The GitHub repository Utkarsh-Pr/MedGuard contains a labelled image folder "processed" with 52 categories: Acemiz, Allegra, alprax 0 25, Amalong, Atarax, Becozinc, Bifilac, Canitiz, Cetzine, Ciplar 10, Cofsils, Cranmed, Cyclopam, D-Rise, D-Well, D3 More 2K, Dolo 650, Eldoper, Emeset, Etoshine 90, Etoshine MR, Folvite, Gelusil, Gestorab, glimi save M 0 5, Gluxit 10, M-Strong, Meftal 250 DT, melecobalamine, Menoease, Metronidazole, Montair, Muvera, Mysopas, Pacimol 650, Pan 20, Pan-D, Paracip 650, Redotil, Shelcal 500, Sibelium 10mg, Sompraz, Strepsils, Tayo 60K, Tendonease, Udapa-Trio, Unienzyme, Velgut, Vitamin E, Vomikind, Zincovit, Zofer. Examples follow, each with its label.

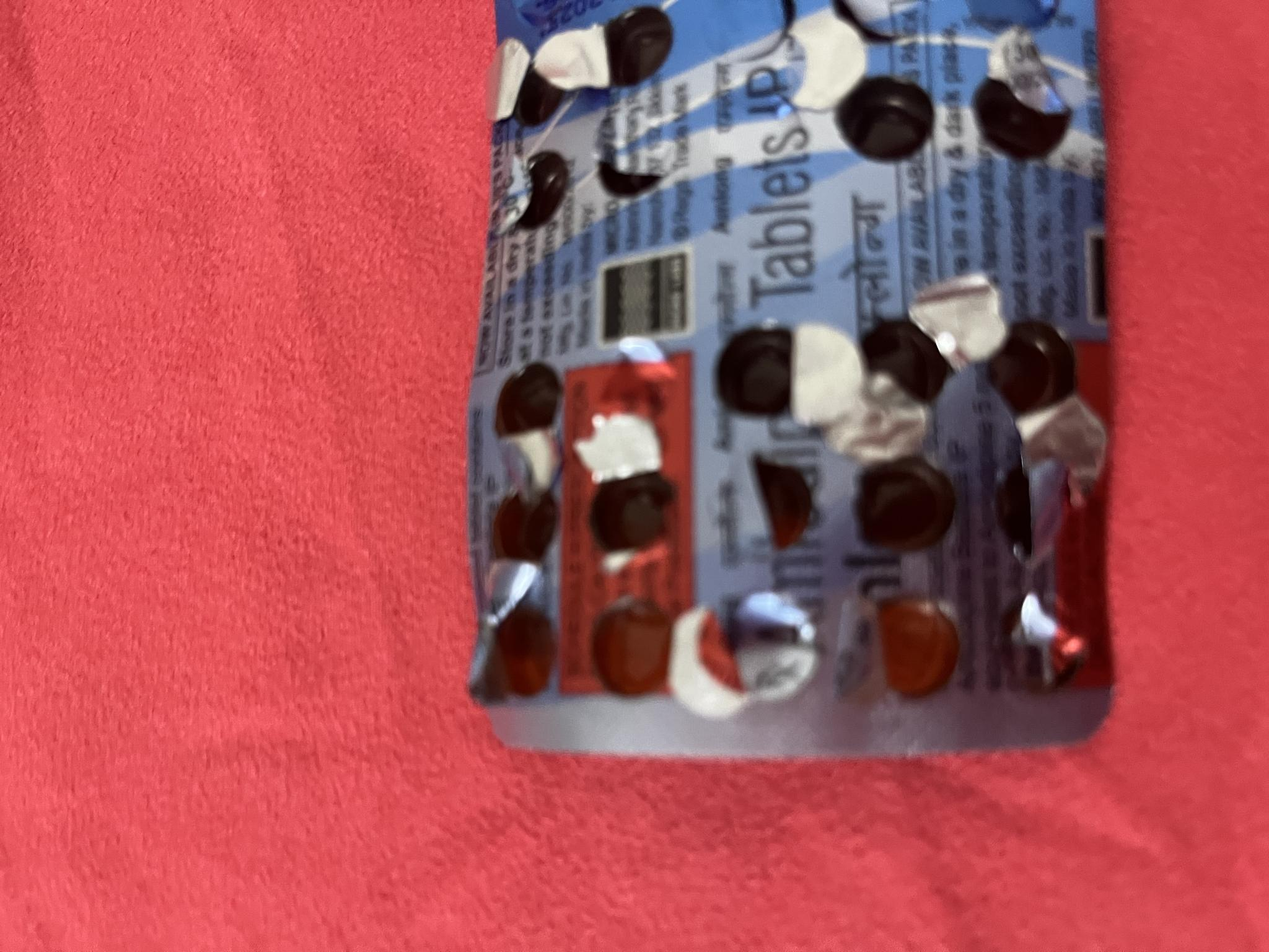
Label: Amalong

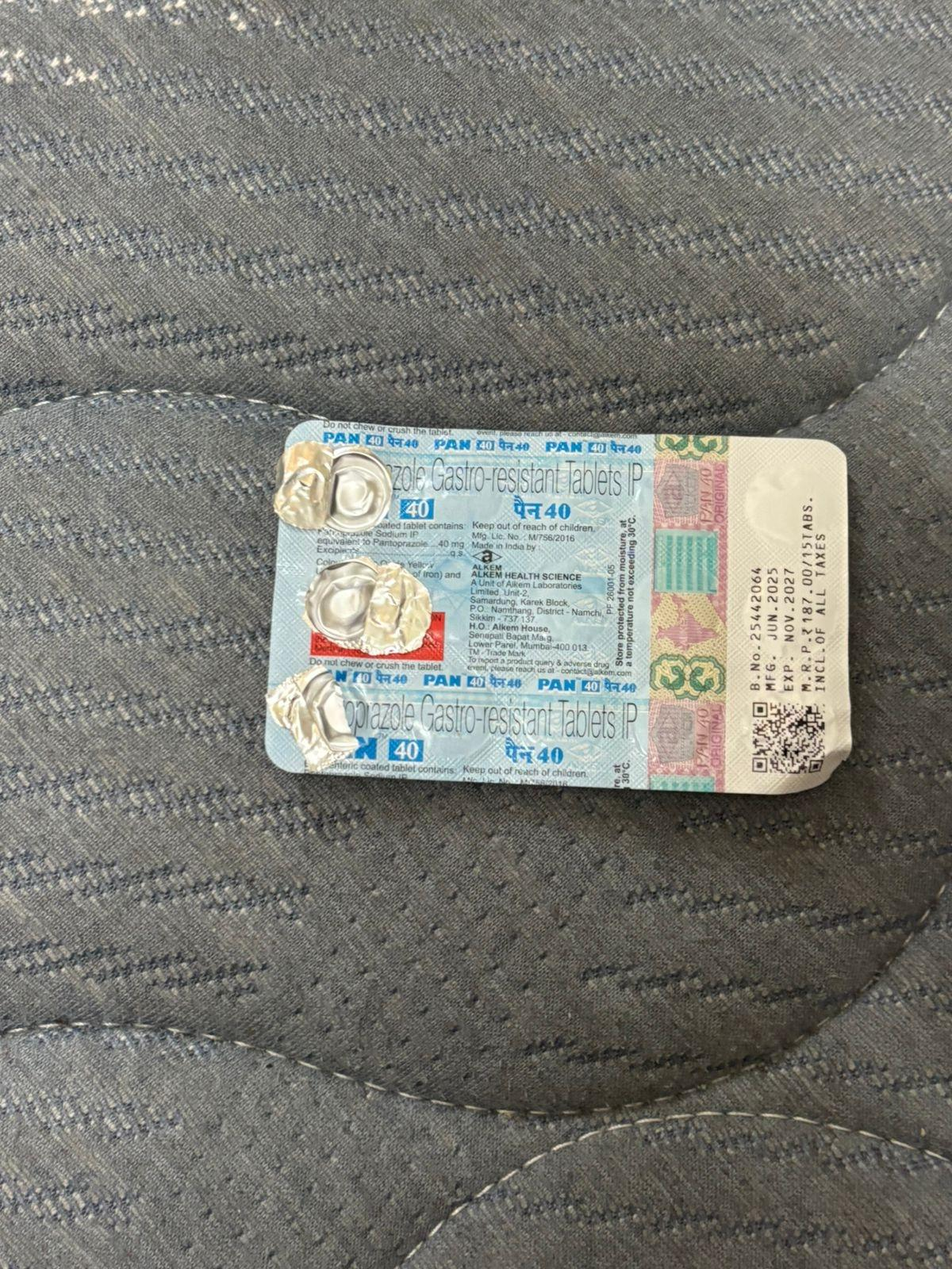
Label: Pan-D

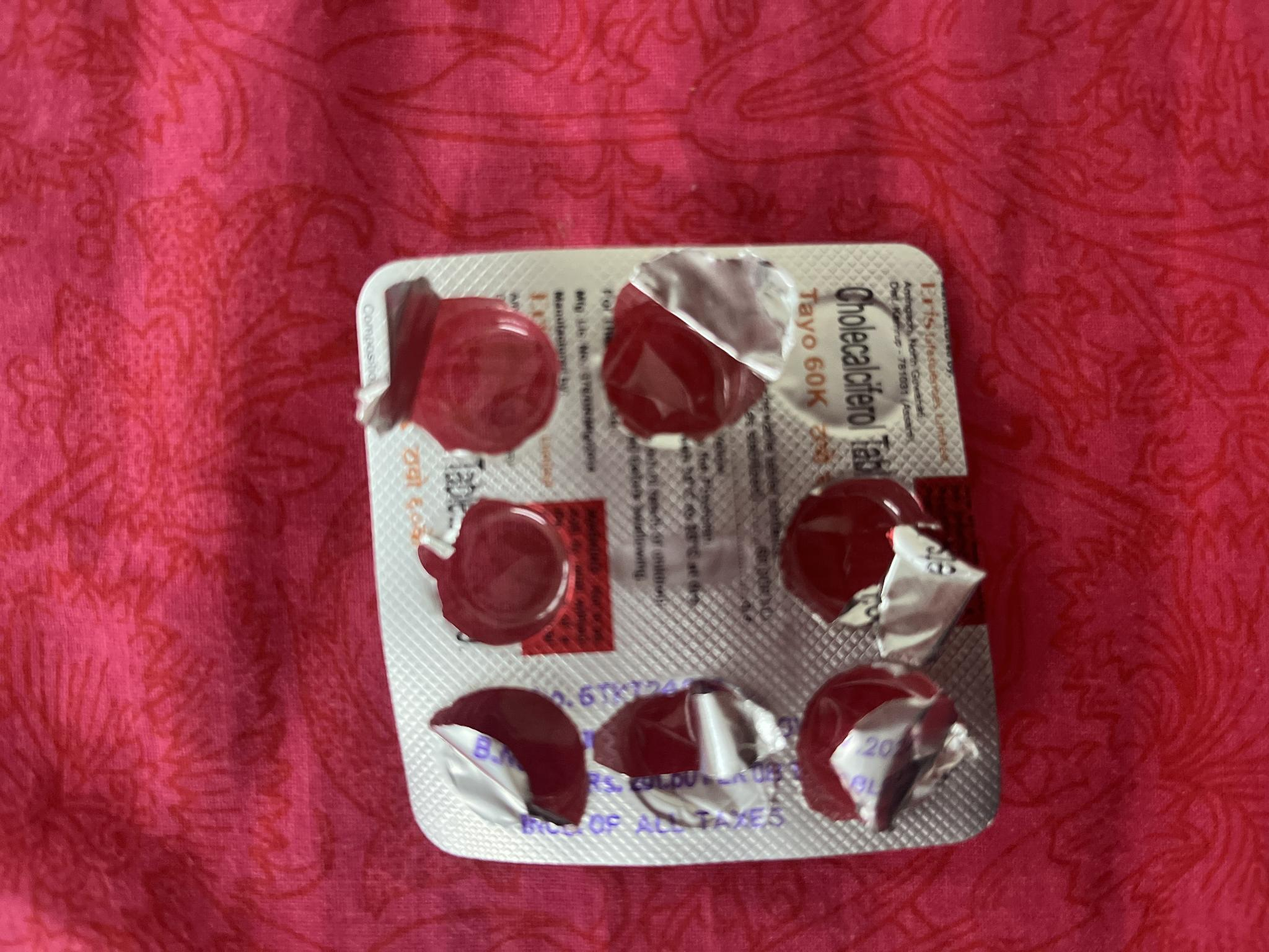
Label: Tayo 60K

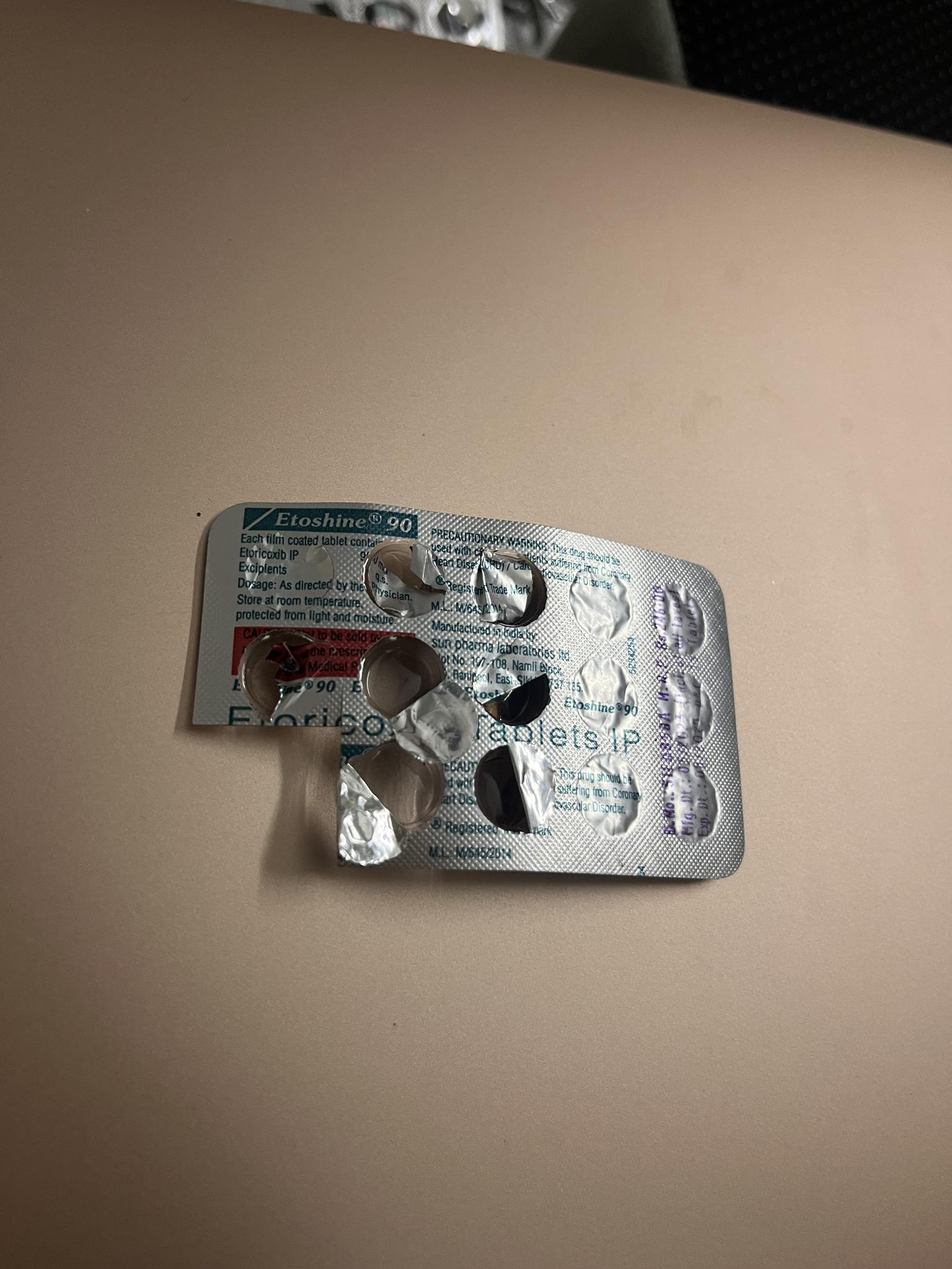
Label: Etoshine 90

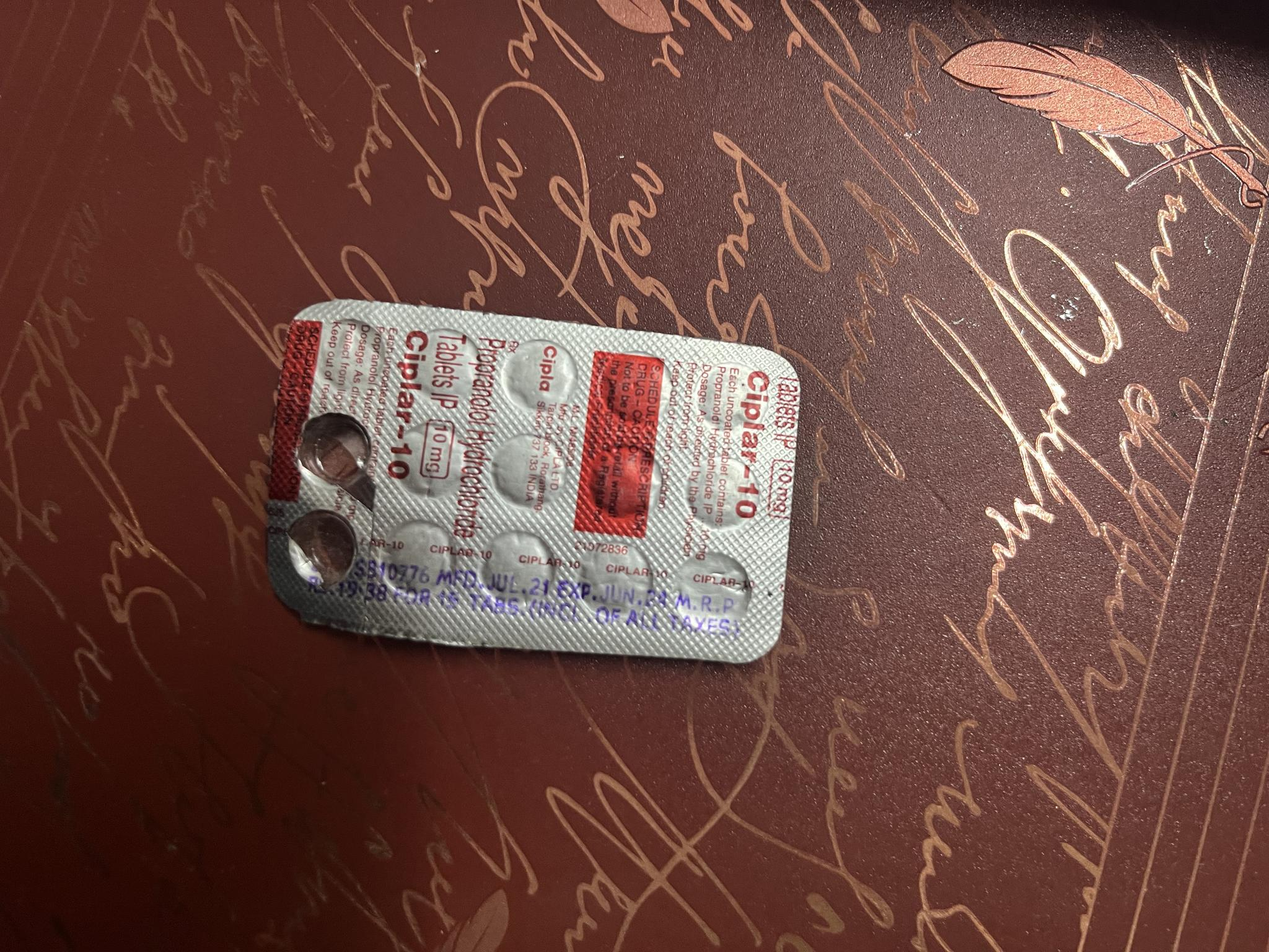
Label: Ciplar 10

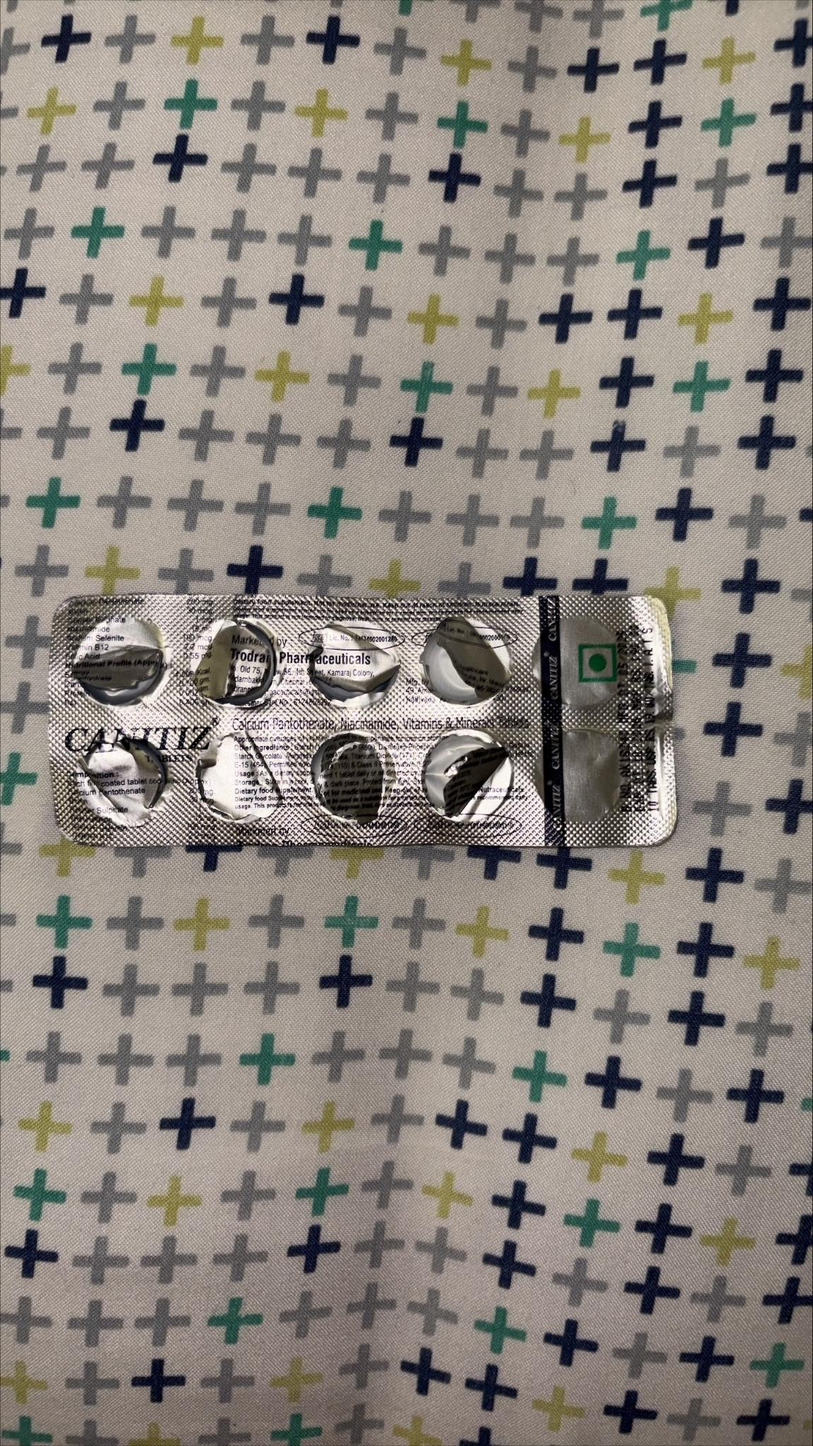
Label: Canitiz
